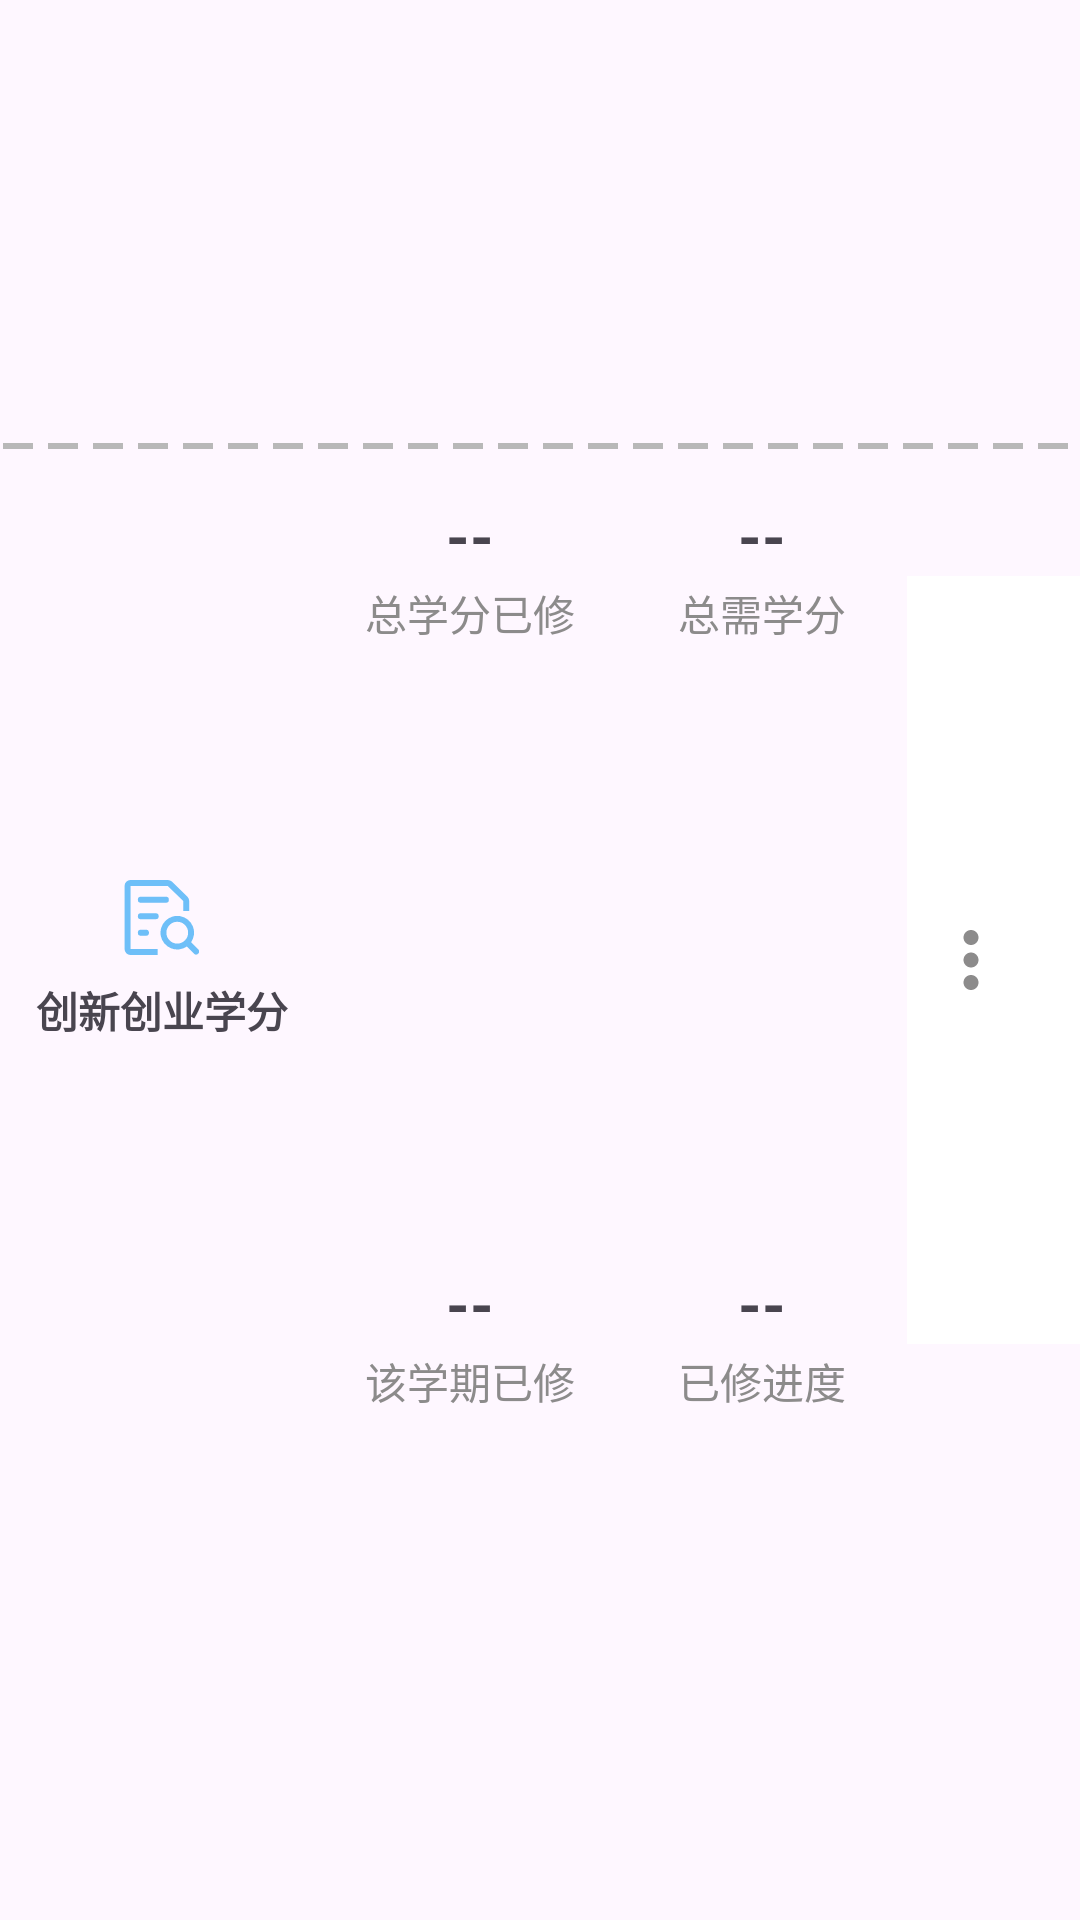

Produce the Android XML layout that renders to this screen, including the resource entries it uses.
<!-- AndroidManifest.xml: application theme Theme.HitwhCampusApp -->
<!-- res/layout/credit_item.xml -->
<?xml version="1.0" encoding="utf-8"?>
<androidx.constraintlayout.widget.ConstraintLayout xmlns:android="http://schemas.android.com/apk/res/android"
    xmlns:app="http://schemas.android.com/apk/res-auto"
    xmlns:tools="http://schemas.android.com/tools"
    android:layout_width="match_parent"
    android:layout_height="wrap_content">

    <androidx.constraintlayout.widget.Guideline
        android:id="@+id/guideline5"
        android:layout_width="wrap_content"
        android:layout_height="wrap_content"
        android:orientation="horizontal"
        app:layout_constraintGuide_begin="150dp" />

    <TextView
        android:id="@+id/textView7"
        android:layout_width="0dp"
        android:layout_height="0dp"
        app:layout_constraintBottom_toTopOf="@+id/guideline5"
        app:layout_constraintEnd_toEndOf="parent"
        app:layout_constraintStart_toStartOf="parent"
        app:layout_constraintTop_toTopOf="parent" />

    <androidx.constraintlayout.widget.Barrier
        android:id="@+id/barrier2"
        android:layout_width="wrap_content"
        android:layout_height="wrap_content"
        app:barrierDirection="top" />

    <androidx.constraintlayout.widget.Guideline
        android:id="@+id/guideline7"
        android:layout_width="wrap_content"
        android:layout_height="wrap_content"
        android:orientation="vertical"
        app:layout_constraintGuide_percent="0.30" />

    <androidx.constraintlayout.widget.Guideline
        android:id="@+id/guideline8"
        android:layout_width="wrap_content"
        android:layout_height="wrap_content"
        android:orientation="horizontal"
        app:layout_constraintGuide_percent="0.50" />

    <androidx.constraintlayout.widget.Guideline
        android:id="@+id/guideline9"
        android:layout_width="wrap_content"
        android:layout_height="wrap_content"
        android:orientation="vertical"
        app:layout_constraintGuide_percent="0.57" />

    <TextView
        android:layout_width="0dp"
        android:layout_height="2.5dp"
        android:background="@drawable/dashed_line"
        app:layout_constraintBottom_toTopOf="@+id/guideline5"
        app:layout_constraintEnd_toEndOf="parent"
        app:layout_constraintStart_toStartOf="parent" />

    <TextView
        android:id="@+id/credit_item_name"
        android:layout_width="wrap_content"
        android:layout_height="wrap_content"
        android:drawableTop="@drawable/credit_query"
        android:drawablePadding="8dp"
        android:text="创新创业学分"
        android:textStyle="bold"
        app:layout_constraintBottom_toBottomOf="parent"
        app:layout_constraintEnd_toStartOf="@+id/guideline7"
        app:layout_constraintStart_toStartOf="parent"
        app:layout_constraintTop_toTopOf="parent" />

    <androidx.constraintlayout.widget.Guideline
        android:id="@+id/guideline10"
        android:layout_width="wrap_content"
        android:layout_height="wrap_content"
        android:orientation="vertical"
        app:layout_constraintGuide_percent="0.84" />

    <androidx.constraintlayout.widget.Guideline
        android:id="@+id/guideline11"
        android:layout_width="wrap_content"
        android:layout_height="wrap_content"
        android:orientation="horizontal"
        app:layout_constraintGuide_percent="0.30" />

    <androidx.constraintlayout.widget.Guideline
        android:id="@+id/guideline12"
        android:layout_width="wrap_content"
        android:layout_height="wrap_content"
        android:orientation="horizontal"
        app:layout_constraintGuide_percent="0.70" />

    <TextView
        android:id="@+id/credit_item_sum"
        android:layout_width="wrap_content"
        android:layout_height="wrap_content"
        android:text="--"
        android:textStyle="bold"
        android:textSize="20sp"
        app:layout_constraintBottom_toTopOf="@+id/guideline11"
        app:layout_constraintEnd_toStartOf="@+id/guideline9"
        app:layout_constraintStart_toStartOf="@+id/guideline7" />

    <TextView
        android:layout_width="wrap_content"
        android:layout_height="wrap_content"
        android:paddingTop="2dp"
        android:text="总学分已修"
        android:textColor="#8C8B8B"
        app:layout_constraintEnd_toStartOf="@+id/guideline9"
        app:layout_constraintStart_toStartOf="@+id/guideline7"
        app:layout_constraintTop_toTopOf="@+id/guideline11" />

    <TextView
        android:id="@+id/credit_item_term"
        android:layout_width="wrap_content"
        android:layout_height="wrap_content"
        android:text="--"
        android:textStyle="bold"
        android:textSize="20sp"
        app:layout_constraintBottom_toTopOf="@+id/guideline12"
        app:layout_constraintEnd_toStartOf="@+id/guideline9"
        app:layout_constraintStart_toStartOf="@+id/guideline7" />

    <TextView
        android:layout_width="wrap_content"
        android:layout_height="wrap_content"
        android:paddingTop="2dp"
        android:text="该学期已修"
        android:textColor="#8C8B8B"
        app:layout_constraintEnd_toStartOf="@+id/guideline9"
        app:layout_constraintStart_toStartOf="@+id/guideline7"
        app:layout_constraintTop_toTopOf="@+id/guideline12" />

    <TextView
        android:id="@+id/credit_item_need"
        android:layout_width="wrap_content"
        android:layout_height="wrap_content"
        android:text="--"
        android:textStyle="bold"
        android:textSize="20sp"
        app:layout_constraintBottom_toTopOf="@+id/guideline11"
        app:layout_constraintEnd_toStartOf="@+id/guideline10"
        app:layout_constraintStart_toStartOf="@+id/guideline9" />

    <TextView
        android:layout_width="wrap_content"
        android:layout_height="wrap_content"
        android:paddingTop="2dp"
        android:text="总需学分"
        android:textColor="#8C8B8B"
        app:layout_constraintEnd_toStartOf="@+id/guideline10"
        app:layout_constraintStart_toStartOf="@+id/guideline9"
        app:layout_constraintTop_toTopOf="@+id/guideline11" />

    <TextView
        android:id="@+id/credit_item_progress"
        android:layout_width="wrap_content"
        android:layout_height="wrap_content"
        android:text="--"
        android:textStyle="bold"
        android:textSize="20sp"
        app:layout_constraintBottom_toTopOf="@+id/guideline12"
        app:layout_constraintEnd_toStartOf="@+id/guideline10"
        app:layout_constraintStart_toStartOf="@+id/guideline9" />

    <TextView
        android:layout_width="wrap_content"
        android:layout_height="wrap_content"
        android:paddingTop="2dp"
        android:text="已修进度"
        android:textColor="#8C8B8B"
        app:layout_constraintEnd_toStartOf="@+id/guideline10"
        app:layout_constraintStart_toStartOf="@+id/guideline9"
        app:layout_constraintTop_toTopOf="@+id/guideline12" />

    <ImageButton
        android:id="@+id/credit_item_more"
        android:layout_width="0dp"
        android:layout_height="0dp"
        android:background="@color/white"
        android:src="@drawable/more"
        android:paddingRight="15dp"
        android:contentDescription="更多选项"
        app:layout_constraintBottom_toTopOf="@+id/guideline12"
        app:layout_constraintEnd_toEndOf="@+id/textView7"
        app:layout_constraintStart_toStartOf="@+id/guideline10"
        app:layout_constraintTop_toTopOf="@+id/guideline11" />

</androidx.constraintlayout.widget.ConstraintLayout>
<!-- resources referenced by this layout -->
<resources>
  <color name="white">#FFFFFFFF</color>
  <!-- drawable credit_query (drawable) -->
  <vector xmlns:android="http://schemas.android.com/apk/res/android" android:height="25dp" android:viewportHeight="1024" android:viewportWidth="1025" android:width="25dp">
        
      <path android:fillColor="@color/my_theme" android:pathData="M89.5,81.3h508.6l211.8,205.4v137.7h81.4v-138.9a79.3,79.3 0,0 0,-23.9 -56.4L654.1,22.1a78.2,78.2 0,0 0,-54.7 -22.1H86.8A78.7,78.7 0,0 0,8.2 78.6v866.9A78.7,78.7 0,0 0,86.8 1024h373.1v-81.5H89.7V81.3z"/>
        
      <path android:fillColor="@color/my_theme" android:pathData="M1012.1,945.6l-95.3,-95.3a229.4,229.4 0,1 0,-57.6 57.6l95.3,95.3a40.8,40.8 0,1 0,57.6 -57.6zM622.9,824a148.5,148.5 0,1 1,210 0,147.2 147.2,0 0,1 -210,0zM232.1,228.8a40.8,40.8 0,1 0,0 81.5h338.5a40.8,40.8 0,1 0,0 -81.5zM435.3,454L232.1,454a40.8,40.8 0,1 0,0 81.5h203.2a40.8,40.8 0,0 0,0 -81.5zM232.1,760.8h66.4a40.8,40.8 0,1 0,0 -81.5L232.1,679.4a40.8,40.8 0,1 0,0 81.5z"/>
      
  </vector>
  <!-- drawable dashed_line (drawable) -->
  <shape xmlns:android="http://schemas.android.com/apk/res/android"
      android:shape="line">
      <stroke
          android:width="2dp"
          android:color="@color/dark_grey"
          android:dashWidth="10dp"
          android:dashGap="5dp" />
      <size android:height="2dp" /> 
  </shape>
  <!-- drawable more (drawable) -->
  <vector xmlns:android="http://schemas.android.com/apk/res/android" android:height="30dp" android:tint="#8C8B8B" android:viewportHeight="24" android:viewportWidth="24" android:width="30dp">
        
      <path android:fillColor="@android:color/white" android:pathData="M12,8c1.1,0 2,-0.9 2,-2s-0.9,-2 -2,-2 -2,0.9 -2,2 0.9,2 2,2zM12,10c-1.1,0 -2,0.9 -2,2s0.9,2 2,2 2,-0.9 2,-2 -0.9,-2 -2,-2zM12,16c-1.1,0 -2,0.9 -2,2s0.9,2 2,2 2,-0.9 2,-2 -0.9,-2 -2,-2z"/>
      
  </vector>
  <style name="Theme.HitwhCampusApp" parent="Base.Theme.HitwhCampusApp" />
  <color name="my_theme">#6EBFF8</color>
  <color name="dark_grey">#B8B8B8</color>
  <style name="Base.Theme.HitwhCampusApp" parent="Theme.Material3.DayNight.NoActionBar">
          
          <item name="colorPrimary">@color/my_theme</item>
      </style>
</resources>
